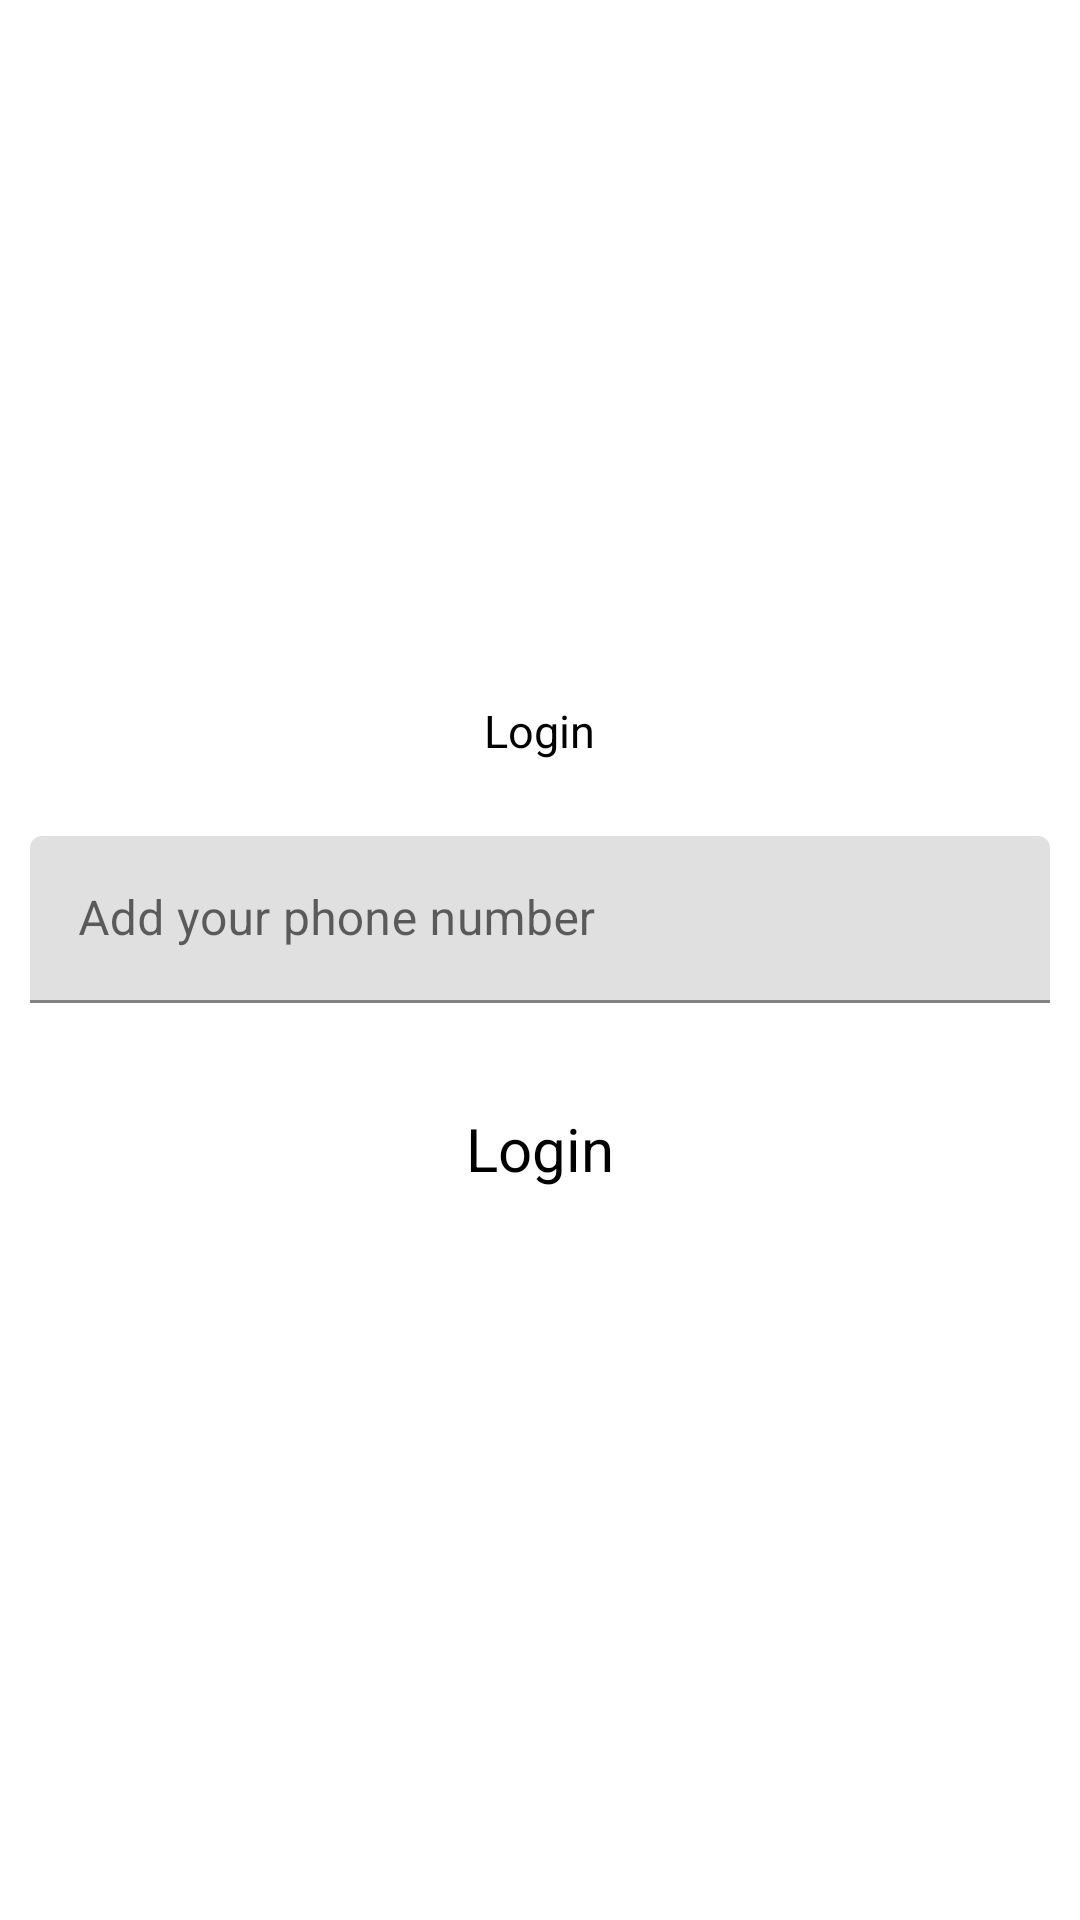

Android layout source for this screen:
<!-- AndroidManifest.xml: application theme Theme.DharmAdmin -->
<!-- res/layout/activity_login.xml -->
<?xml version="1.0" encoding="utf-8"?>
<RelativeLayout xmlns:android="http://schemas.android.com/apk/res/android"
    xmlns:app="http://schemas.android.com/apk/res-auto"
    xmlns:tools="http://schemas.android.com/tools"
    android:layout_width="match_parent"
    android:layout_height="match_parent"
    android:orientation="vertical"
    android:weightSum="1"
    tools:context=".activity.LoginActivity">


    <ImageView
        android:layout_marginTop="100dp"
        android:layout_centerHorizontal="true"
        android:layout_width="100dp"
        android:layout_height="100dp"
        android:src="@drawable/dharm_app_icon"/>

    <LinearLayout
        android:layout_centerInParent="true"
        android:visibility="visible"
        android:layout_width="match_parent"
        android:layout_height="wrap_content"
        android:orientation="vertical"
        android:gravity="center">

        <com.google.android.material.textview.MaterialTextView
            android:layout_width="wrap_content"
            android:layout_height="wrap_content"
            android:paddingVertical="15dp"
            android:text="Login"
            android:textColor="@color/black"
            android:textSize="15sp"
            android:textStyle="normal"
            android:layout_gravity="center"/>

        <com.google.android.material.textfield.TextInputLayout
            android:id="@+id/text_input_layout"
            android:layout_width="match_parent"
            android:layout_height="wrap_content"
            android:hint="Add your phone number"
            android:layout_marginHorizontal="10dp"
            android:layout_marginVertical="10dp">

            <EditText
                android:id="@+id/etMoNo"
                android:layout_width="match_parent"
                android:layout_height="wrap_content"
                android:inputType="phone"
                android:maxLength="10"
                />

        </com.google.android.material.textfield.TextInputLayout>

        <com.google.android.material.textview.MaterialTextView
            android:id="@+id/tvLogin"
            android:layout_width="match_parent"
            android:layout_height="wrap_content"
            android:background="@drawable/white_bg_button"
            android:paddingVertical="15dp"
            android:text="Login"
            android:textColor="@color/black"
            android:textSize="20sp"
            android:textStyle="normal"
            android:gravity="center"
            android:layout_gravity="center"
            android:layout_marginHorizontal="10dp"
            android:layout_marginVertical="10dp"/>

    </LinearLayout>



</RelativeLayout>
<!-- resources referenced by this layout -->
<resources>
  <color name="black">#FF000000</color>
  <style name="Theme.DharmAdmin" parent="Theme.MaterialComponents.Light.NoActionBar">
          
          <item name="colorPrimary">@color/purple_500</item>
          <item name="colorPrimaryVariant">@color/purple_700</item>
          <item name="colorOnPrimary">@color/white</item>
          
          <item name="colorSecondary">@color/teal_200</item>
          <item name="colorSecondaryVariant">@color/teal_700</item>
          <item name="colorOnSecondary">@color/black</item>
          
          <item name="android:statusBarColor" tools:targetApi="l">?attr/colorPrimaryVariant</item>
          
      </style>
  <color name="purple_500">#FF6200EE</color>
  <color name="purple_700">#FF3700B3</color>
  <color name="white">#FFFFFFFF</color>
  <color name="teal_200">#FF03DAC5</color>
  <color name="teal_700">#FF018786</color>
</resources>
